Run: headless pygame with SDL's dummy video driver; simulated clock (each Clock.tick advances the game by its frame time, no real sleeping); random seed 0; keys injected as events and as key.get_pressed() state; mouse plan: one left click at the window centre at the start of phase 2, then a move to the lower-right quarter at the start of phase 3.
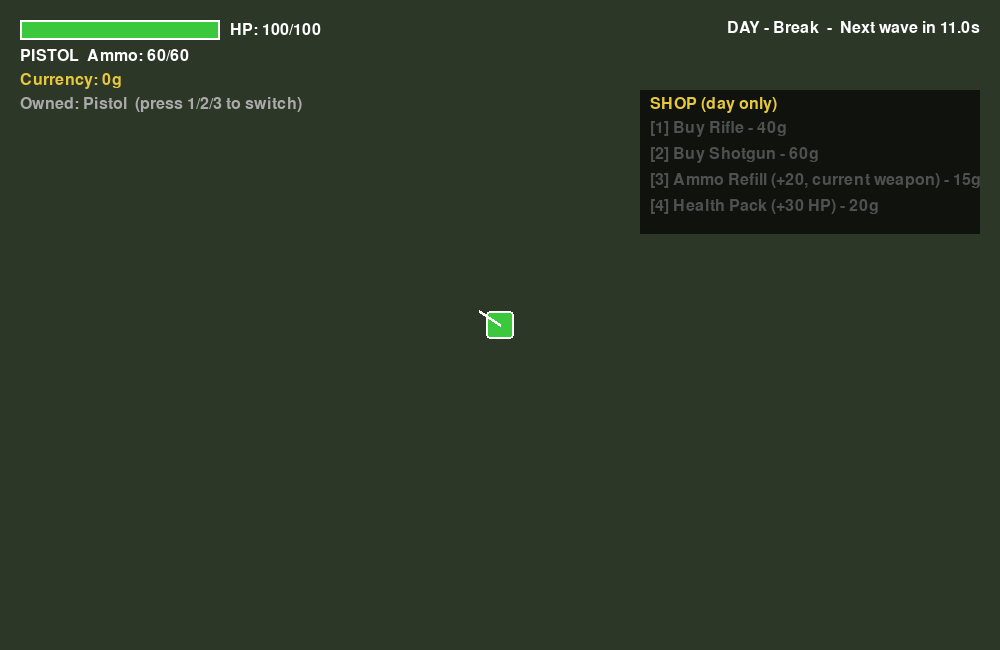
Frame 1 of 4 · flips 1–60 · no input
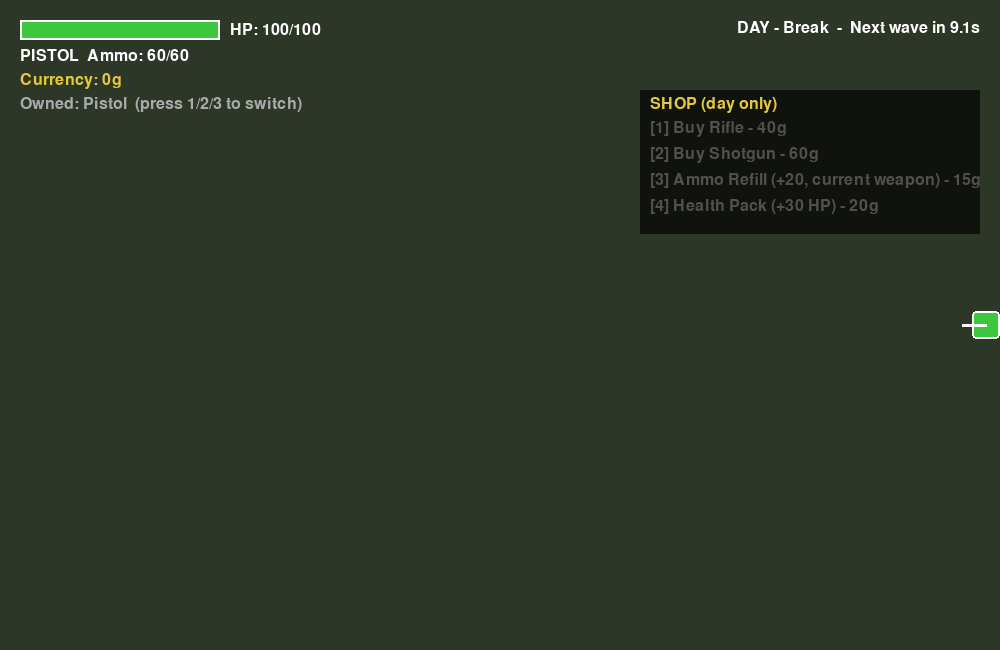
Frame 2 of 4 · flips 61–180 · clicked the window centre · tapped SPACE, RETURN · held RIGHT (→), D
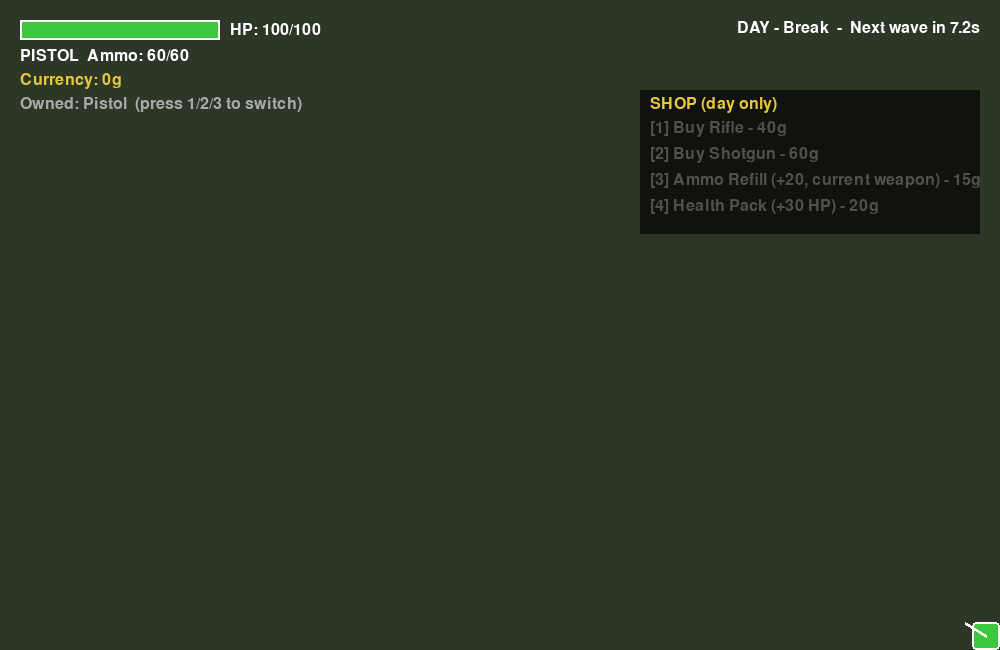
Frame 3 of 4 · flips 181–300 · moved the mouse to the lower-right quarter · held DOWN (↓), S
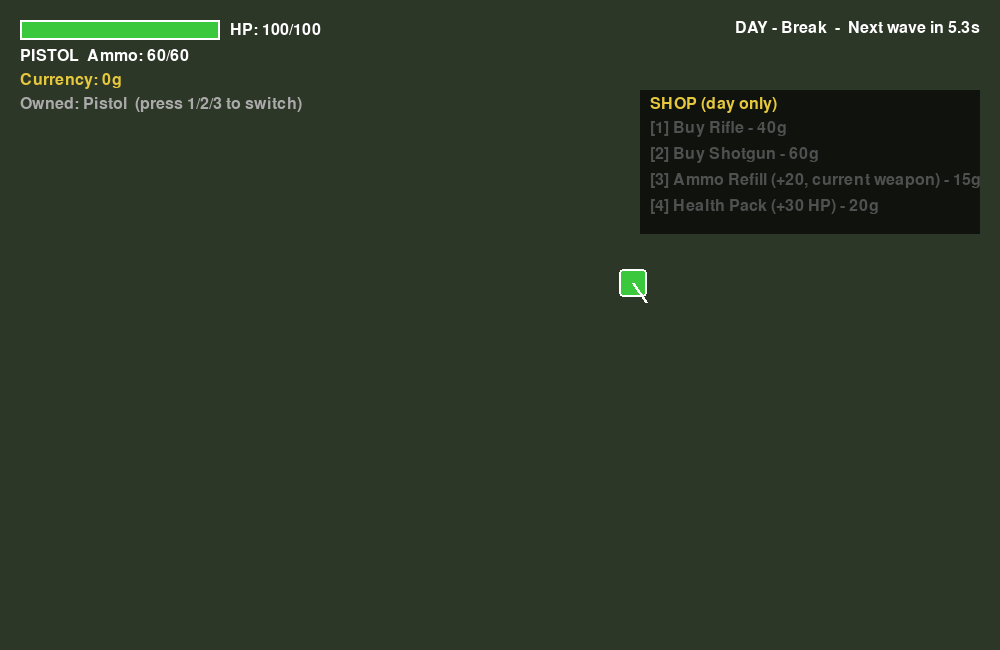
Frame 4 of 4 · flips 301–420 · held LEFT (←), A, UP (↑), W

The pygame program that drew these frames:

"""
Zombie Survival - PLAYABLE VERSION (no art, shapes only)

Builds on the core loop with:
    - 4 zombie types (walker, runner, brute, spitter -- spitter shoots back)
    - 3 weapons (pistol, rifle, shotgun) with different damage/fire-rate/ammo
    - Per-weapon ammo tracking
    - Currency, earned per zombie kill (amount depends on zombie type)
    - A shop during the break phase: buy weapons, ammo, and health packs
    - A day/night cycle: night = wave (darker overlay), day = break (bright, shop open)

Zombie speed has also been slowed down from the previous version --
see ZOMBIE_TYPES below, feel free to retune per-type.

Controls:
    WASD        - move
    Mouse       - aim
    Left Click  - shoot
    1 / 2 / 3   - switch to pistol / rifle / shotgun (if owned)
    During BREAK (day):
        Number keys shown on the shop panel - buy that item
    Esc - quit
"""

import pygame
import sys
import math
import random

# ----------------------------------------------------------------------
# Settings
# ----------------------------------------------------------------------
SCREEN_WIDTH = 1000
SCREEN_HEIGHT = 650
FPS = 60

WHITE = (255, 255, 255)
BLACK = (20, 20, 20)
RED = (200, 40, 40)
GREEN = (60, 200, 60)
YELLOW = (230, 200, 60)
GREY = (80, 80, 80)
LIGHT_GREY = (170, 170, 170)
BLUE = (70, 130, 220)
PURPLE = (150, 90, 200)

PLAYER_SIZE = 28
PLAYER_SPEED = 260
PLAYER_MAX_HEALTH = 100

BULLET_RADIUS = 4
BULLET_SPEED = 750

WAVE_BASE_COUNT = 4
WAVE_COUNT_STEP = 2
BREAK_DURATION = 12.0   # longer now that there's a shop to use during it

# --- Zombie types ---
# Speeds are noticeably slower than the previous version (was 90 base).
# "ranged" zombies (spitter) periodically fire a slow projectile at
# the player instead of relying only on contact damage.
ZOMBIE_TYPES = {
    "walker": {
        "size": 26, "speed": 55, "health": 30, "contact_damage": 8,
        "color": (60, 110, 60), "currency": 5, "ranged": False,
    },
    "runner": {
        "size": 20, "speed": 95, "health": 16, "contact_damage": 6,
        "color": (170, 150, 60), "currency": 7, "ranged": False,
    },
    "brute": {
        "size": 36, "speed": 35, "health": 90, "contact_damage": 15,
        "color": (110, 60, 50), "currency": 12, "ranged": False,
    },
    "spitter": {
        "size": 24, "speed": 40, "health": 20, "contact_damage": 4,
        "color": (110, 150, 50), "currency": 9, "ranged": True,
    },
}
ZOMBIE_ATTACK_COOLDOWN = 0.7
SPITTER_RANGE = 350          # spitter will fire if within this distance
SPITTER_FIRE_COOLDOWN = 2.0
SPITTER_PROJECTILE_SPEED = 220
SPITTER_PROJECTILE_DAMAGE = 6

# --- Weapons ---
# damage tuned so a base "walker" (30 hp) dies in roughly the number
# of shots you'd expect: ~5 pistol, ~3 rifle, ~1-2 shotgun (multi-pellet)
WEAPONS = {
    "pistol": {
        "damage": 6, "fire_rate": 0.30, "max_ammo": 60,
        "pellets": 1, "spread": 0, "color": YELLOW,
    },
    "rifle": {
        "damage": 10, "fire_rate": 0.22, "max_ammo": 50,
        "pellets": 1, "spread": 0, "color": BLUE,
    },
    "shotgun": {
        "damage": 6, "fire_rate": 0.7, "max_ammo": 24,
        "pellets": 4, "spread": 14,   # fires 4 pellets in a small spread cone
        "color": PURPLE,
    },
}

# --- Shop ---
# Each item: (label, cost, kind, value)
#   kind "weapon"  -> value is weapon id to unlock
#   kind "ammo"    -> value is amount of ammo added to CURRENT weapon
#   kind "health"  -> value is HP restored
SHOP_ITEMS = [
    {"key": pygame.K_1, "label": "Buy Rifle", "cost": 40, "kind": "weapon", "value": "rifle"},
    {"key": pygame.K_2, "label": "Buy Shotgun", "cost": 60, "kind": "weapon", "value": "shotgun"},
    {"key": pygame.K_3, "label": "Ammo Refill (+20, current weapon)", "cost": 15, "kind": "ammo", "value": 20},
    {"key": pygame.K_4, "label": "Health Pack (+30 HP)", "cost": 20, "kind": "health", "value": 30},
]


# ----------------------------------------------------------------------
# Player
# ----------------------------------------------------------------------
class Player:
    def __init__(self, x, y):
        self.pos = pygame.Vector2(x, y)
        self.size = PLAYER_SIZE
        self.speed = PLAYER_SPEED
        self.max_health = PLAYER_MAX_HEALTH
        self.health = PLAYER_MAX_HEALTH
        self.aim_angle = 0.0
        self.shoot_cooldown = 0.0

        self.currency = 0

        # weapon ownership + ammo per weapon, keyed by weapon id
        self.owned_weapons = ["pistol"]
        self.ammo = {wid: WEAPONS[wid]["max_ammo"] for wid in WEAPONS}
        self.ammo["rifle"] = 0     # not owned yet -> no starting ammo
        self.ammo["shotgun"] = 0
        self.current_weapon = "pistol"

    @property
    def rect(self):
        return pygame.Rect(
            self.pos.x - self.size / 2, self.pos.y - self.size / 2,
            self.size, self.size,
        )

    @property
    def weapon_stats(self):
        return WEAPONS[self.current_weapon]

    def handle_movement(self, dt, keys):
        move = pygame.Vector2(0, 0)
        if keys[pygame.K_a]:
            move.x -= 1
        if keys[pygame.K_d]:
            move.x += 1
        if keys[pygame.K_w]:
            move.y -= 1
        if keys[pygame.K_s]:
            move.y += 1

        if move.length_squared() > 0:
            move = move.normalize()
            self.pos += move * self.speed * dt

        half = self.size / 2
        self.pos.x = max(half, min(SCREEN_WIDTH - half, self.pos.x))
        self.pos.y = max(half, min(SCREEN_HEIGHT - half, self.pos.y))

    def update_aim(self):
        mouse_x, mouse_y = pygame.mouse.get_pos()
        direction = pygame.Vector2(mouse_x, mouse_y) - self.pos
        self.aim_angle = math.degrees(math.atan2(-direction.y, direction.x))

    def update_cooldown(self, dt):
        if self.shoot_cooldown > 0:
            self.shoot_cooldown -= dt

    def can_shoot(self):
        return self.shoot_cooldown <= 0 and self.ammo[self.current_weapon] > 0

    def switch_weapon(self, weapon_id):
        if weapon_id in self.owned_weapons:
            self.current_weapon = weapon_id

    def take_damage(self, amount):
        self.health = max(0, self.health - amount)

    def heal(self, amount):
        self.health = min(self.max_health, self.health + amount)

    @property
    def is_alive(self):
        return self.health > 0

    def draw(self, screen):
        pygame.draw.rect(screen, GREEN, self.rect, border_radius=4)
        pygame.draw.rect(screen, WHITE, self.rect, width=2, border_radius=4)
        angle_rad = math.radians(self.aim_angle)
        end_x = self.pos.x + math.cos(angle_rad) * 24
        end_y = self.pos.y - math.sin(angle_rad) * 24
        pygame.draw.line(screen, WHITE, self.pos, (end_x, end_y), 3)


# ----------------------------------------------------------------------
# Bullet (player) and EnemyProjectile (spitter zombie)
# ----------------------------------------------------------------------
class Bullet:
    def __init__(self, pos, angle_degrees, damage, color):
        self.pos = pygame.Vector2(pos)
        angle_rad = math.radians(angle_degrees)
        self.velocity = pygame.Vector2(math.cos(angle_rad), -math.sin(angle_rad)) * BULLET_SPEED
        self.radius = BULLET_RADIUS
        self.damage = damage
        self.color = color
        self.alive = True

    def update(self, dt):
        self.pos += self.velocity * dt
        if (self.pos.x < 0 or self.pos.x > SCREEN_WIDTH or
                self.pos.y < 0 or self.pos.y > SCREEN_HEIGHT):
            self.alive = False

    def draw(self, screen):
        pygame.draw.circle(screen, self.color, (int(self.pos.x), int(self.pos.y)), self.radius)


class EnemyProjectile:
    """Fired by ranged zombies (spitter) at the player's position at
    the moment of firing -- it does not home in, so the player can
    dodge by moving after it's launched."""
    def __init__(self, pos, target_pos):
        self.pos = pygame.Vector2(pos)
        direction = target_pos - self.pos
        if direction.length_squared() == 0:
            direction = pygame.Vector2(1, 0)
        self.velocity = direction.normalize() * SPITTER_PROJECTILE_SPEED
        self.radius = 6
        self.damage = SPITTER_PROJECTILE_DAMAGE
        self.alive = True

    def update(self, dt):
        self.pos += self.velocity * dt
        if (self.pos.x < 0 or self.pos.x > SCREEN_WIDTH or
                self.pos.y < 0 or self.pos.y > SCREEN_HEIGHT):
            self.alive = False

    def draw(self, screen):
        pygame.draw.circle(screen, (140, 180, 40), (int(self.pos.x), int(self.pos.y)), self.radius)


def fire_weapon(player, bullets_list):
    """Spawns the correct number of bullets for the player's current
    weapon (shotgun fires multiple pellets in a spread cone)."""
    stats = player.weapon_stats
    pellets = stats["pellets"]
    spread = stats["spread"]

    if pellets == 1:
        bullets_list.append(Bullet(player.pos, player.aim_angle, stats["damage"], stats["color"]))
    else:
        # spread pellets evenly across the spread angle, centered on aim
        start_angle = player.aim_angle - spread / 2
        step = spread / (pellets - 1) if pellets > 1 else 0
        for i in range(pellets):
            angle = start_angle + step * i
            bullets_list.append(Bullet(player.pos, angle, stats["damage"], stats["color"]))

    player.ammo[player.current_weapon] -= 1
    player.shoot_cooldown = stats["fire_rate"]


# ----------------------------------------------------------------------
# Zombie
# ----------------------------------------------------------------------
class Zombie:
    def __init__(self, x, y, zombie_type, health_multiplier=1.0, speed_multiplier=1.0):
        self.zombie_type = zombie_type
        stats = ZOMBIE_TYPES[zombie_type]

        self.pos = pygame.Vector2(x, y)
        self.size = stats["size"]
        self.speed = stats["speed"] * speed_multiplier
        self.max_health = stats["health"] * health_multiplier
        self.health = self.max_health
        self.contact_damage = stats["contact_damage"]
        self.color = stats["color"]
        self.currency_reward = stats["currency"]
        self.ranged = stats["ranged"]

        self.attack_cooldown = 0.0
        self.fire_cooldown = SPITTER_FIRE_COOLDOWN * random.uniform(0.5, 1.0)  # stagger initial shots

    @property
    def rect(self):
        return pygame.Rect(
            self.pos.x - self.size / 2, self.pos.y - self.size / 2,
            self.size, self.size,
        )

    def update(self, dt, player, enemy_projectiles):
        distance_to_player = self.pos.distance_to(player.pos)

        if self.ranged:
            # spitter: keep some distance, fire projectiles instead of rushing in
            if distance_to_player > SPITTER_RANGE * 0.6:
                direction = player.pos - self.pos
                if direction.length_squared() > 1:
                    direction = direction.normalize()
                    self.pos += direction * self.speed * dt

            self.fire_cooldown -= dt
            if distance_to_player <= SPITTER_RANGE and self.fire_cooldown <= 0:
                enemy_projectiles.append(EnemyProjectile(self.pos, player.pos))
                self.fire_cooldown = SPITTER_FIRE_COOLDOWN
        else:
            direction = player.pos - self.pos
            if direction.length_squared() > 1:
                direction = direction.normalize()
                self.pos += direction * self.speed * dt

        if self.attack_cooldown > 0:
            self.attack_cooldown -= dt

        if distance_to_player <= (self.size / 2 + player.size / 2):
            if self.attack_cooldown <= 0:
                player.take_damage(self.contact_damage)
                self.attack_cooldown = ZOMBIE_ATTACK_COOLDOWN

    def take_damage(self, amount):
        self.health = max(0, self.health - amount)

    @property
    def is_dead(self):
        return self.health <= 0

    def draw(self, screen):
        pygame.draw.rect(screen, self.color, self.rect, border_radius=3)
        pygame.draw.rect(screen, BLACK, self.rect, width=2, border_radius=3)

        if self.health < self.max_health:
            bar_w, bar_h = self.size, 5
            x = self.pos.x - bar_w / 2
            y = self.rect.top - 10
            ratio = self.health / self.max_health
            pygame.draw.rect(screen, (40, 40, 40), (x, y, bar_w, bar_h))
            pygame.draw.rect(screen, RED, (x, y, bar_w * ratio, bar_h))


# ----------------------------------------------------------------------
# Collision helpers
# ----------------------------------------------------------------------
def circle_rect_collide(circle_pos, circle_radius, rect):
    closest_x = max(rect.left, min(circle_pos.x, rect.right))
    closest_y = max(rect.top, min(circle_pos.y, rect.bottom))
    distance = math.dist((circle_pos.x, circle_pos.y), (closest_x, closest_y))
    return distance <= circle_radius


# ----------------------------------------------------------------------
# Wave system
# ----------------------------------------------------------------------
def spawn_wave(wave_number):
    count = WAVE_BASE_COUNT + (wave_number - 1) * WAVE_COUNT_STEP
    health_multiplier = 1.0 + (wave_number - 1) * 0.15
    speed_multiplier = 1.0 + (wave_number - 1) * 0.04  # kept gentle -- speed was the complaint last time

    # type pool gets more varied as waves go on; early waves are
    # mostly walkers so the player isn't overwhelmed immediately
    if wave_number == 1:
        type_pool = ["walker"]
    elif wave_number == 2:
        type_pool = ["walker", "walker", "runner"]
    else:
        type_pool = ["walker", "walker", "runner", "brute", "spitter"]

    zombies = []
    for _ in range(count):
        edge = random.choice(["top", "bottom", "left", "right"])
        if edge == "top":
            x, y = random.uniform(0, SCREEN_WIDTH), -30
        elif edge == "bottom":
            x, y = random.uniform(0, SCREEN_WIDTH), SCREEN_HEIGHT + 30
        elif edge == "left":
            x, y = -30, random.uniform(0, SCREEN_HEIGHT)
        else:
            x, y = SCREEN_WIDTH + 30, random.uniform(0, SCREEN_HEIGHT)

        ztype = random.choice(type_pool)
        zombies.append(Zombie(x, y, ztype, health_multiplier, speed_multiplier))

    return zombies


# ----------------------------------------------------------------------
# Shop (drawn + handled only during the "break"/day phase)
# ----------------------------------------------------------------------
def handle_shop_input(event, player):
    if event.type != pygame.KEYDOWN:
        return
    for item in SHOP_ITEMS:
        if event.key == item["key"]:
            if player.currency < item["cost"]:
                continue
            if item["kind"] == "weapon":
                if item["value"] in player.owned_weapons:
                    continue  # already owned, nothing to buy
                player.owned_weapons.append(item["value"])
                player.ammo[item["value"]] = WEAPONS[item["value"]]["max_ammo"]
                player.currency -= item["cost"]
            elif item["kind"] == "ammo":
                weapon_max = WEAPONS[player.current_weapon]["max_ammo"]
                player.ammo[player.current_weapon] = min(
                    weapon_max, player.ammo[player.current_weapon] + item["value"]
                )
                player.currency -= item["cost"]
            elif item["kind"] == "health":
                if player.health >= player.max_health:
                    continue
                player.heal(item["value"])
                player.currency -= item["cost"]


def draw_shop(screen, font, player):
    panel_w, panel_h = 340, 30 + len(SHOP_ITEMS) * 26 + 10
    x, y = SCREEN_WIDTH - panel_w - 20, 90
    panel = pygame.Surface((panel_w, panel_h), pygame.SRCALPHA)
    panel.fill((0, 0, 0, 170))
    screen.blit(panel, (x, y))

    title = font.render("SHOP (day only)", True, YELLOW)
    screen.blit(title, (x + 10, y + 6))

    for i, item in enumerate(SHOP_ITEMS):
        already_owned = item["kind"] == "weapon" and item["value"] in player.owned_weapons
        can_afford = player.currency >= item["cost"]

        if already_owned:
            color = GREY
            label = f"[{i+1}] {item['label']} - OWNED"
        else:
            color = WHITE if can_afford else GREY
            label = f"[{i+1}] {item['label']} - {item['cost']}g"

        text = font.render(label, True, color)
        screen.blit(text, (x + 10, y + 30 + i * 26))


# ----------------------------------------------------------------------
# HUD
# ----------------------------------------------------------------------
def draw_hud(screen, font, player, wave_number, zombies_remaining, state, state_timer):
    bar_w, bar_h = 200, 20
    x, y = 20, 20
    pygame.draw.rect(screen, (40, 40, 40), (x, y, bar_w, bar_h))
    ratio = player.health / player.max_health
    pygame.draw.rect(screen, GREEN, (x, y, bar_w * ratio, bar_h))
    pygame.draw.rect(screen, WHITE, (x, y, bar_w, bar_h), 2)
    text = font.render(f"HP: {int(player.health)}/{player.max_health}", True, WHITE)
    screen.blit(text, (x + bar_w + 10, y + 2))

    weapon_text = font.render(
        f"{player.current_weapon.upper()}  Ammo: {player.ammo[player.current_weapon]}/{WEAPONS[player.current_weapon]['max_ammo']}",
        True, WHITE
    )
    screen.blit(weapon_text, (x, y + 28))

    currency_text = font.render(f"Currency: {player.currency}g", True, YELLOW)
    screen.blit(currency_text, (x, y + 52))

    owned_text = font.render(
        "Owned: " + ", ".join(w.capitalize() for w in player.owned_weapons) +
        "  (press 1/2/3 to switch)",
        True, LIGHT_GREY
    )
    screen.blit(owned_text, (x, y + 76))

    if state == "wave":
        state_str = f"NIGHT - Wave {wave_number}  -  Zombies left: {zombies_remaining}"
    else:
        state_str = f"DAY - Break  -  Next wave in {state_timer:.1f}s"
    state_text = font.render(state_str, True, WHITE)
    screen.blit(state_text, (SCREEN_WIDTH - state_text.get_width() - 20, 20))


def draw_night_overlay(screen, alpha):
    if alpha <= 0:
        return
    overlay = pygame.Surface((SCREEN_WIDTH, SCREEN_HEIGHT), pygame.SRCALPHA)
    overlay.fill((10, 10, 35, alpha))
    screen.blit(overlay, (0, 0))


def draw_game_over(screen, font_big, font, wave_number):
    screen.fill(BLACK)
    text = font_big.render("YOU DIED", True, RED)
    screen.blit(text, (SCREEN_WIDTH / 2 - text.get_width() / 2, SCREEN_HEIGHT / 2 - 60))
    sub = font.render(f"Survived to wave {wave_number}", True, WHITE)
    screen.blit(sub, (SCREEN_WIDTH / 2 - sub.get_width() / 2, SCREEN_HEIGHT / 2))
    sub2 = font.render("Press ESC to quit", True, GREY)
    screen.blit(sub2, (SCREEN_WIDTH / 2 - sub2.get_width() / 2, SCREEN_HEIGHT / 2 + 30))


# ----------------------------------------------------------------------
# Main loop
# ----------------------------------------------------------------------
def main():
    pygame.init()
    screen = pygame.display.set_mode((SCREEN_WIDTH, SCREEN_HEIGHT))
    pygame.display.set_caption("Zombie Survival")
    clock = pygame.time.Clock()
    font = pygame.font.SysFont(None, 24)
    font_big = pygame.font.SysFont(None, 64)

    player = Player(SCREEN_WIDTH / 2, SCREEN_HEIGHT / 2)
    bullets = []
    enemy_projectiles = []
    zombies = []

    wave_number = 1
    state = "break"
    state_timer = BREAK_DURATION
    game_over = False

    weapon_keys = {pygame.K_1: "pistol", pygame.K_2: "rifle", pygame.K_3: "shotgun"}

    running = True
    while running:
        dt = clock.tick(FPS) / 1000.0

        for event in pygame.event.get():
            if event.type == pygame.QUIT:
                running = False
            elif event.type == pygame.KEYDOWN:
                if event.key == pygame.K_ESCAPE:
                    running = False
                elif not game_over and state == "break":
                    # during the day, number keys are shop purchases
                    handle_shop_input(event, player)
                elif not game_over and event.key in weapon_keys:
                    player.switch_weapon(weapon_keys[event.key])
            elif event.type == pygame.MOUSEBUTTONDOWN:
                if event.button == 1 and not game_over and state == "wave" and player.can_shoot():
                    fire_weapon(player, bullets)

        if not game_over:
            keys = pygame.key.get_pressed()
            player.handle_movement(dt, keys)
            player.update_aim()
            player.update_cooldown(dt)

            if state == "break":
                state_timer -= dt
                if state_timer <= 0:
                    zombies.extend(spawn_wave(wave_number))
                    state = "wave"
            elif state == "wave":
                if len(zombies) == 0:
                    wave_number += 1
                    state = "break"
                    state_timer = BREAK_DURATION

            for bullet in bullets:
                bullet.update(dt)
            bullets = [b for b in bullets if b.alive]

            for proj in enemy_projectiles:
                proj.update(dt)
            enemy_projectiles = [p for p in enemy_projectiles if p.alive]

            for zombie in zombies:
                zombie.update(dt, player, enemy_projectiles)

            # bullets vs zombies
            for bullet in bullets:
                if not bullet.alive:
                    continue
                for zombie in zombies:
                    if zombie.is_dead:
                        continue
                    if circle_rect_collide(bullet.pos, bullet.radius, zombie.rect):
                        zombie.take_damage(bullet.damage)
                        bullet.alive = False
                        break
            bullets = [b for b in bullets if b.alive]

            # enemy projectiles vs player
            for proj in enemy_projectiles:
                if not proj.alive:
                    continue
                if proj.pos.distance_to(player.pos) <= (proj.radius + player.size / 2):
                    player.take_damage(proj.damage)
                    proj.alive = False
            enemy_projectiles = [p for p in enemy_projectiles if p.alive]

            # award currency for kills, then clean up dead zombies
            for zombie in zombies:
                if zombie.is_dead:
                    player.currency += zombie.currency_reward
            zombies = [z for z in zombies if not z.is_dead]

            if not player.is_alive:
                game_over = True

        # ---- draw ----
        screen.fill((45, 55, 40))

        if game_over:
            draw_game_over(screen, font_big, font, wave_number)
        else:
            for zombie in zombies:
                zombie.draw(screen)
            for proj in enemy_projectiles:
                proj.draw(screen)
            for bullet in bullets:
                bullet.draw(screen)
            player.draw(screen)

            night_alpha = 140 if state == "wave" else 0
            draw_night_overlay(screen, night_alpha)

            draw_hud(screen, font, player, wave_number, len(zombies), state, state_timer)

            if state == "break":
                draw_shop(screen, font, player)

        pygame.display.flip()

    pygame.quit()
    sys.exit()


if __name__ == "__main__":
    main()
